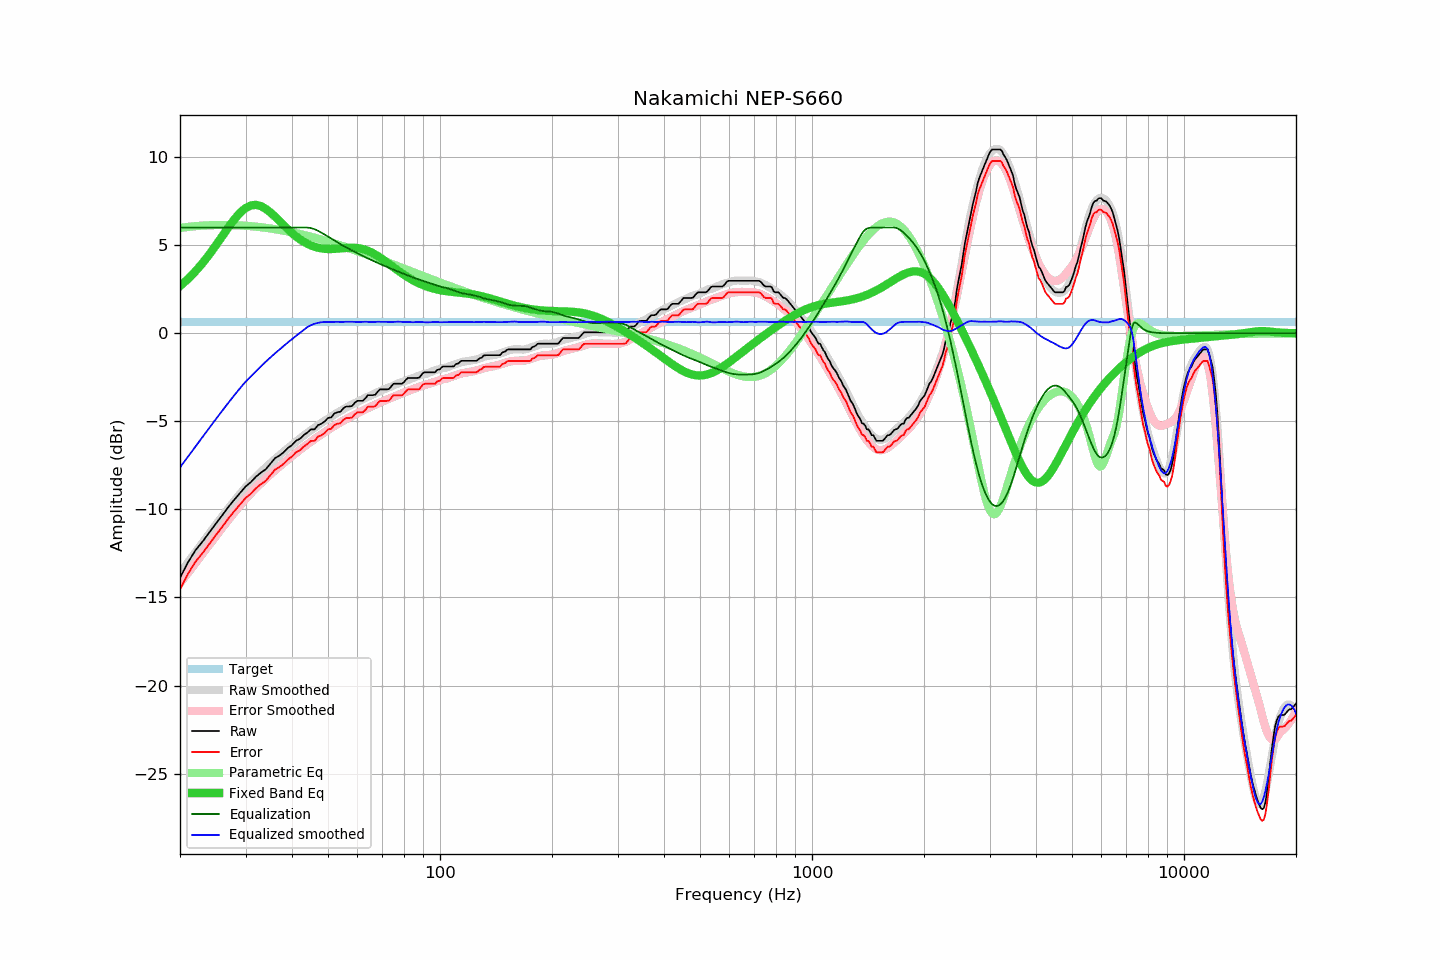

Source data for this figure (header and first rows):
frequency, raw, error, smoothed, error_smoothed, equalization, parametric_eq, equalized_raw, equalized_smoothed, target
20, -13.88, -14.54, -13.62, -14.20, 6.00, 2.68, -7.88, -7.62, 0.65
21, -13.01, -13.67, -13.01, -13.61, 6.00, 3.08, -7.01, -7.01, 0.65
22, -12.32, -12.98, -12.43, -13.04, 6.00, 3.51, -6.32, -6.43, 0.65
23, -11.82, -12.48, -11.88, -12.50, 6.00, 3.98, -5.82, -5.88, 0.65
24, -11.29, -11.95, -11.36, -11.99, 6.00, 4.48, -5.29, -5.36, 0.65
25, -10.79, -11.45, -10.86, -11.50, 6.00, 5.00, -4.79, -4.86, 0.65
26, -10.32, -10.98, -10.39, -11.03, 6.00, 5.52, -4.32, -4.39, 0.65
27, -9.85, -10.51, -9.94, -10.59, 6.00, 6.02, -3.85, -3.94, 0.65
28, -9.44, -10.10, -9.52, -10.17, 6.00, 6.47, -3.44, -3.52, 0.65
29, -9.06, -9.72, -9.12, -9.78, 6.00, 6.84, -3.06, -3.12, 0.65
30, -8.70, -9.36, -8.75, -9.41, 6.00, 7.11, -2.70, -2.75, 0.65
31, -8.45, -9.11, -8.45, -9.09, 6.00, 7.26, -2.45, -2.45, 0.65
32, -8.14, -8.80, -8.15, -8.79, 6.00, 7.29, -2.14, -2.15, 0.65
33, -7.91, -8.57, -7.88, -8.51, 6.00, 7.22, -1.91, -1.88, 0.65
34, -7.72, -8.38, -7.62, -8.26, 6.00, 7.07, -1.72, -1.62, 0.65
35, -7.40, -8.06, -7.38, -8.01, 6.00, 6.86, -1.40, -1.38, 0.65
36, -7.09, -7.75, -7.14, -7.78, 6.00, 6.62, -1.09, -1.14, 0.65
37, -6.94, -7.60, -6.93, -7.57, 6.00, 6.38, -0.94, -0.93, 0.65
38, -6.75, -7.41, -6.72, -7.36, 6.00, 6.13, -0.75, -0.72, 0.65
39, -6.51, -7.17, -6.52, -7.16, 6.00, 5.90, -0.51, -0.52, 0.65
40, -6.34, -7.00, -6.33, -6.97, 6.00, 5.69, -0.34, -0.33, 0.65
41, -6.10, -6.76, -6.15, -6.79, 6.00, 5.50, -0.10, -0.15, 0.65
42, -5.99, -6.65, -5.98, -6.62, 6.00, 5.34, 0.01, 0.02, 0.65
43, -5.78, -6.44, -5.81, -6.46, 6.00, 5.20, 0.22, 0.19, 0.65
44, -5.63, -6.29, -5.65, -6.30, 6.00, 5.08, 0.37, 0.35, 0.65
45, -5.45, -6.11, -5.51, -6.15, 5.97, 4.98, 0.52, 0.46, 0.65
46, -5.45, -6.11, -5.37, -6.01, 5.91, 4.91, 0.45, 0.54, 0.65
47, -5.21, -5.87, -5.22, -5.87, 5.82, 4.86, 0.60, 0.59, 0.65
48, -5.13, -5.79, -5.09, -5.74, 5.71, 4.82, 0.58, 0.63, 0.65
49, -5.00, -5.66, -4.96, -5.61, 5.60, 4.79, 0.60, 0.64, 0.65
50, -4.80, -5.46, -4.85, -5.49, 5.49, 4.78, 0.68, 0.64, 0.65
51, -4.77, -5.43, -4.73, -5.37, 5.37, 4.78, 0.60, 0.64, 0.65
52, -4.55, -5.21, -4.61, -5.26, 5.26, 4.79, 0.71, 0.65, 0.65
53, -4.48, -5.14, -4.51, -5.16, 5.16, 4.80, 0.67, 0.65, 0.65
54, -4.45, -5.11, -4.41, -5.05, 5.05, 4.82, 0.60, 0.64, 0.65
55, -4.25, -4.91, -4.31, -4.96, 4.96, 4.83, 0.70, 0.64, 0.65
56, -4.15, -4.81, -4.21, -4.87, 4.87, 4.84, 0.71, 0.65, 0.65
57, -4.15, -4.81, -4.12, -4.78, 4.78, 4.85, 0.63, 0.66, 0.65
58, -4.13, -4.79, -4.04, -4.70, 4.70, 4.85, 0.56, 0.65, 0.65
59, -3.94, -4.60, -3.97, -4.62, 4.62, 4.85, 0.67, 0.64, 0.65
60, -3.83, -4.49, -3.90, -4.54, 4.54, 4.83, 0.70, 0.64, 0.65
61, -3.83, -4.49, -3.82, -4.46, 4.46, 4.81, 0.63, 0.64, 0.65
62, -3.83, -4.49, -3.74, -4.39, 4.39, 4.78, 0.55, 0.65, 0.65
63, -3.69, -4.35, -3.67, -4.32, 4.32, 4.73, 0.62, 0.65, 0.65
64, -3.51, -4.17, -3.60, -4.25, 4.25, 4.68, 0.73, 0.65, 0.65
65, -3.51, -4.17, -3.55, -4.18, 4.18, 4.62, 0.67, 0.64, 0.65
66, -3.51, -4.17, -3.48, -4.12, 4.12, 4.55, 0.60, 0.64, 0.65
67, -3.48, -4.14, -3.41, -4.05, 4.05, 4.47, 0.57, 0.65, 0.65
68, -3.31, -3.97, -3.34, -3.99, 3.99, 4.39, 0.68, 0.65, 0.65
69, -3.18, -3.84, -3.28, -3.93, 3.93, 4.30, 0.75, 0.65, 0.65
70, -3.18, -3.84, -3.22, -3.87, 3.87, 4.21, 0.69, 0.65, 0.65
71, -3.18, -3.84, -3.17, -3.82, 3.82, 4.12, 0.63, 0.65, 0.65
72, -3.18, -3.84, -3.12, -3.77, 3.77, 4.02, 0.58, 0.65, 0.65
73, -3.16, -3.82, -3.07, -3.71, 3.71, 3.93, 0.55, 0.64, 0.65
74, -3.00, -3.66, -3.02, -3.66, 3.66, 3.84, 0.66, 0.64, 0.65
75, -2.86, -3.52, -2.96, -3.61, 3.61, 3.74, 0.74, 0.65, 0.65
76, -2.86, -3.52, -2.91, -3.56, 3.56, 3.65, 0.69, 0.65, 0.65
77, -2.86, -3.52, -2.85, -3.51, 3.51, 3.57, 0.65, 0.66, 0.65
78, -2.86, -3.52, -2.81, -3.46, 3.46, 3.48, 0.60, 0.65, 0.65
79, -2.86, -3.52, -2.77, -3.41, 3.41, 3.40, 0.55, 0.64, 0.65
... 553 more rows
